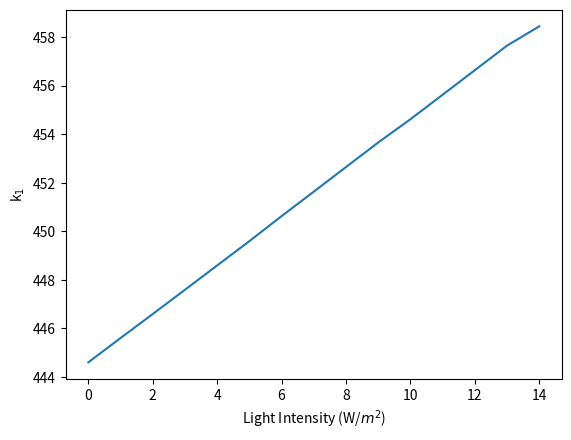

Write the Python code that produced this figure.
import matplotlib.pyplot as plt

k1_rate_array = []


def light(k,L,n,K1):

    a=444.6

    # k:  Maximum expression due to induction
    # K1: Hill constant
    # n: Hill coefficient
    # a: basal expression level of the promoter
    # L: light intensity (W/m^2)

    k1 =a+((k*(L)^n)/((k)^n+(L)^n))

    k1_rate_array.append(k1)

    return k1

for L in range (0,15):
    light_intensity = light( 1545, L, 2, 6.554)

print(k1_rate_array)

plt.plot(k1_rate_array)
plt.ylabel('k$_1$')
plt.xlabel('Light Intensity (W/$m^{2}$)')
plt.show()